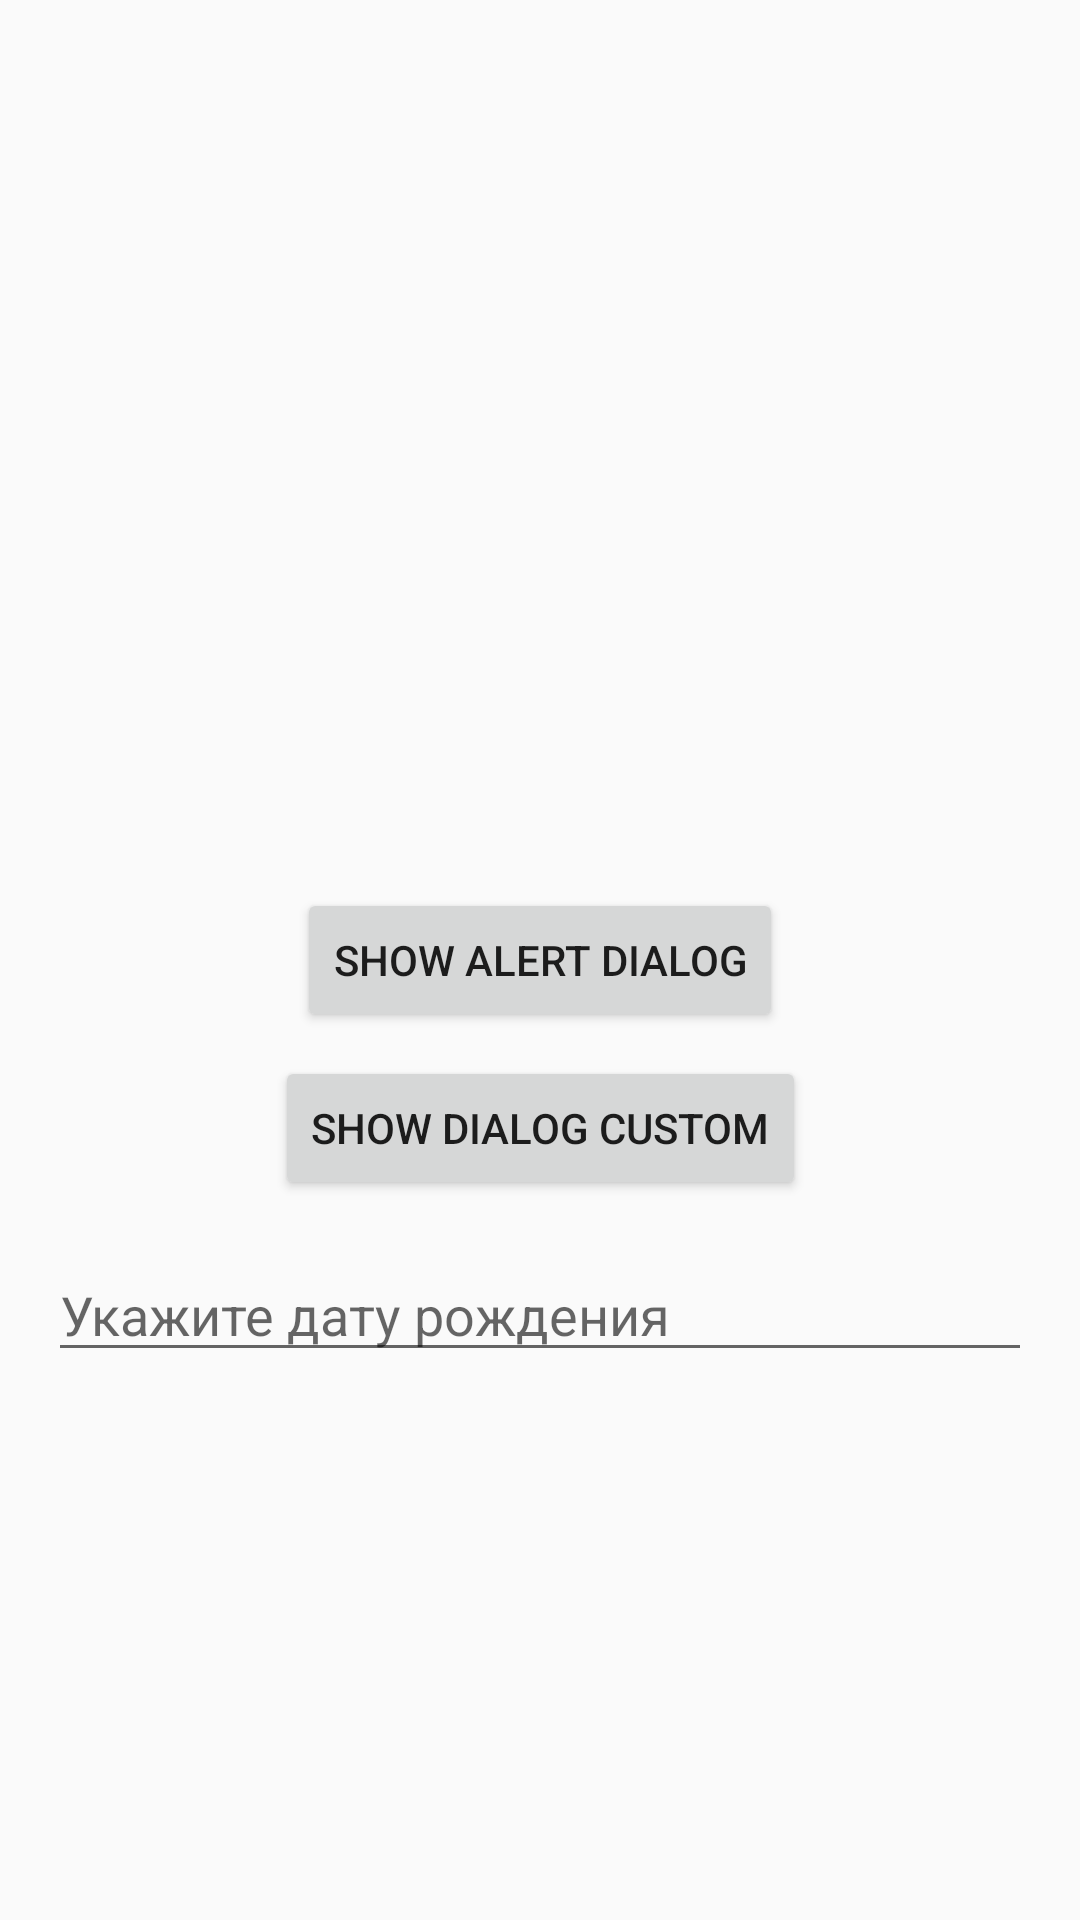

This screen was rendered from an Android layout file. Write that file and the resources it references.
<!-- AndroidManifest.xml: application theme AppTheme -->
<!-- res/layout/activity_main.xml -->
<?xml version="1.0" encoding="utf-8"?>
<androidx.constraintlayout.widget.ConstraintLayout xmlns:android="http://schemas.android.com/apk/res/android"
    xmlns:app="http://schemas.android.com/apk/res-auto"
    xmlns:tools="http://schemas.android.com/tools"
    android:layout_width="match_parent"
    android:layout_height="match_parent"
    tools:context=".MainActivity">

    <TextView
        android:id="@+id/tvTitleFromDialog"
        android:layout_width="match_parent"
        android:layout_height="wrap_content"
        android:textSize="50sp"
        app:layout_constraintTop_toTopOf="parent" />

    <TextView
        android:id="@+id/tvCount"
        android:layout_width="match_parent"
        android:layout_height="wrap_content"
        android:textSize="50sp"
        app:layout_constraintTop_toBottomOf="@+id/tvTitleFromDialog" />

    <Button
        android:id="@+id/btnAlertDialog"
        android:layout_width="wrap_content"
        android:layout_height="wrap_content"
        android:text="show alert dialog"
        app:layout_constraintBottom_toBottomOf="parent"
        app:layout_constraintLeft_toLeftOf="parent"
        app:layout_constraintRight_toRightOf="parent"
        app:layout_constraintTop_toTopOf="parent" />

    <Button
        android:id="@+id/btnCustomDialog"
        android:layout_width="wrap_content"
        android:layout_height="wrap_content"
        android:layout_marginTop="8dp"
        android:text="show dialog custom"
        app:layout_constraintLeft_toLeftOf="parent"
        app:layout_constraintRight_toRightOf="parent"
        app:layout_constraintTop_toBottomOf="@+id/btnAlertDialog" />

    <EditText
        android:id="@+id/etDate"
        android:layout_width="match_parent"
        android:layout_height="wrap_content"
        android:layout_margin="16dp"
        android:focusable="false"
        android:hint="@string/birthday"
        android:textColor="@android:color/black"
        app:layout_constraintTop_toBottomOf="@+id/btnCustomDialog" />

</androidx.constraintlayout.widget.ConstraintLayout>
<!-- resources referenced by this layout -->
<resources>
  <string name="birthday">Укажите дату рождения</string>
  <style name="AppTheme" parent="Theme.AppCompat.Light.DarkActionBar">
          
          <item name="colorPrimary">@color/colorPrimary</item>
          <item name="colorPrimaryDark">@color/colorPrimaryDark</item>
          <item name="colorAccent">@color/colorAccent</item>
      </style>
  <color name="colorPrimary">#6200EE</color>
  <color name="colorPrimaryDark">#3700B3</color>
  <color name="colorAccent">#03DAC5</color>
</resources>
